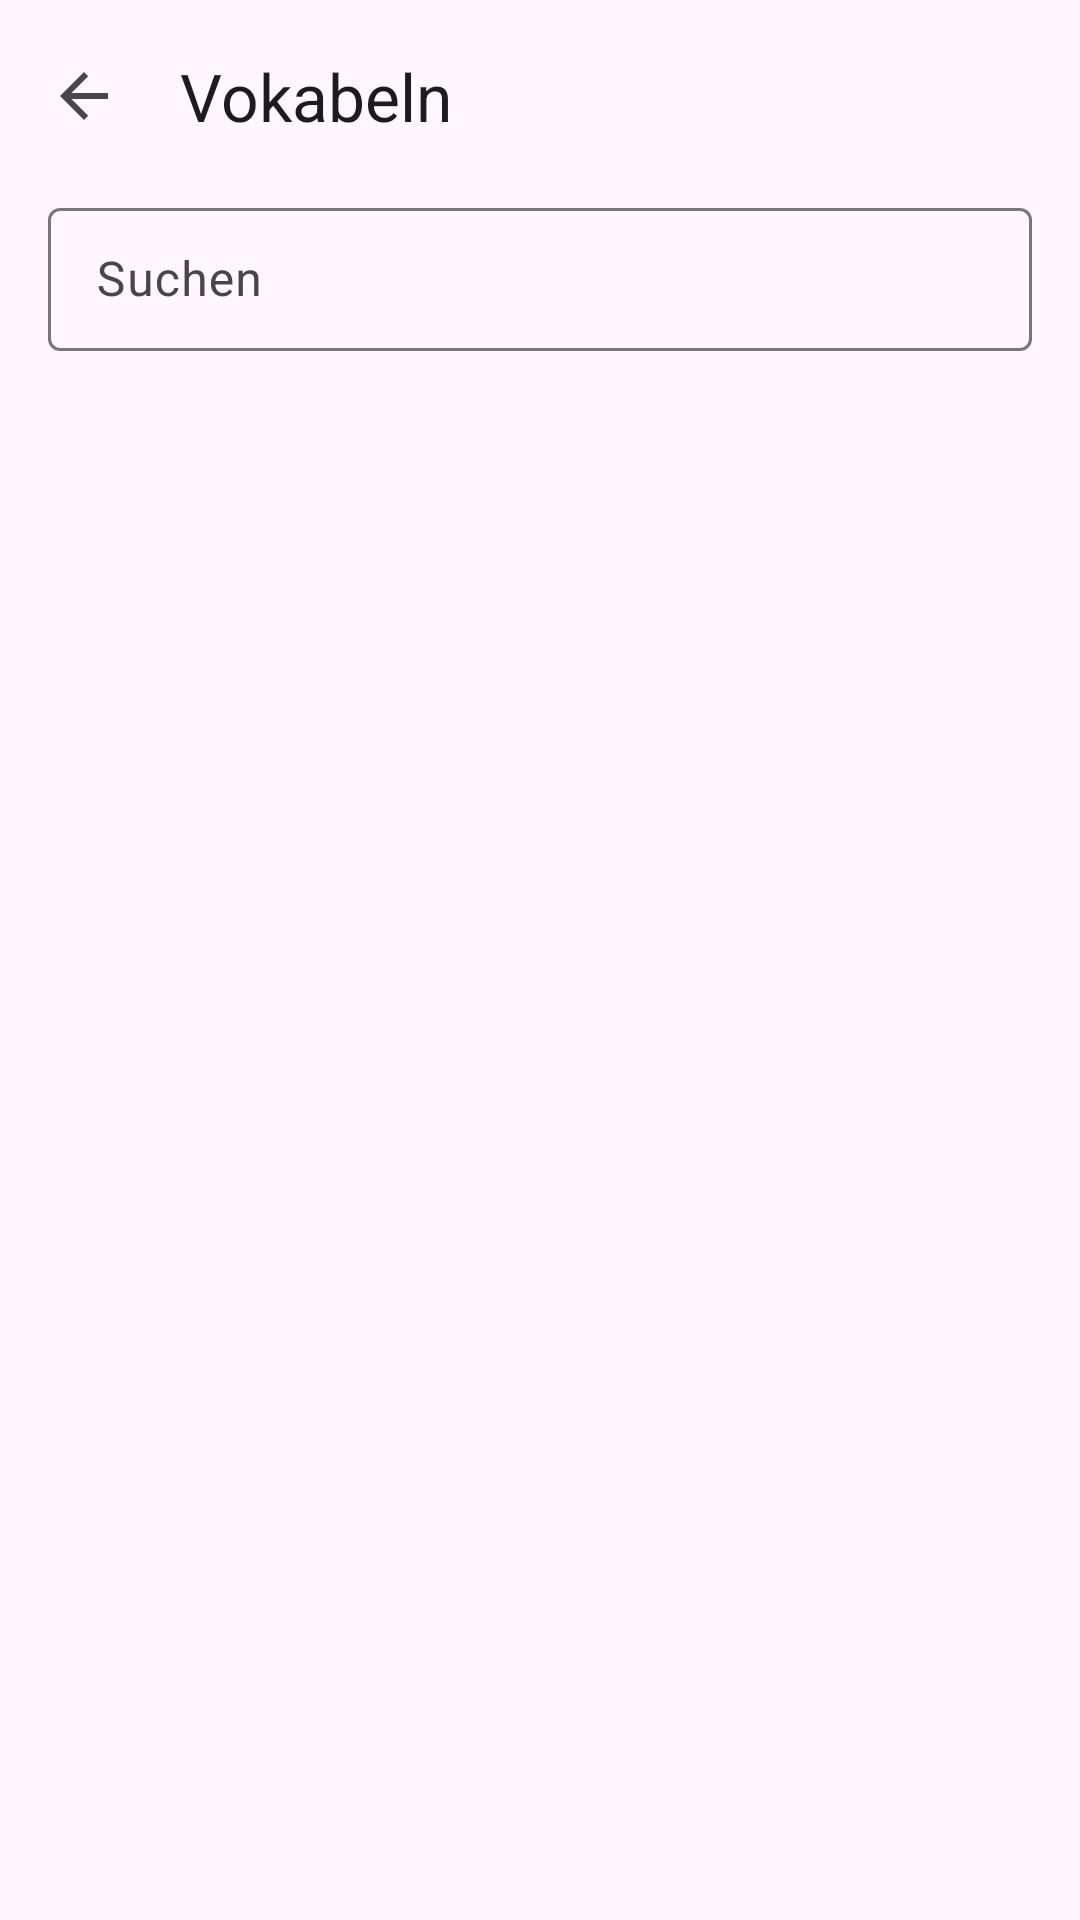

The Android layout XML behind this screen, and the referenced resources:
<!-- AndroidManifest.xml: application theme Theme.PdfLeser -->
<!-- res/layout/activity_vocab.xml -->
<?xml version="1.0" encoding="utf-8"?>
<LinearLayout xmlns:android="http://schemas.android.com/apk/res/android"
    xmlns:app="http://schemas.android.com/apk/res-auto"
    android:id="@+id/root"
    android:layout_width="match_parent"
    android:layout_height="match_parent"
    android:background="?attr/colorSurface"
    android:orientation="vertical">

    <com.google.android.material.appbar.MaterialToolbar
        android:id="@+id/toolbar"
        android:layout_width="match_parent"
        android:layout_height="?attr/actionBarSize"
        app:navigationContentDescription="Zurück"
        app:navigationIcon="@drawable/ic_arrow_back"
        app:title="Vokabeln" />

    <com.google.android.material.textfield.TextInputLayout
        style="@style/Widget.Material3.TextInputLayout.OutlinedBox.Dense"
        android:layout_width="match_parent"
        android:layout_height="wrap_content"
        android:layout_marginStart="16dp"
        android:layout_marginEnd="16dp"
        android:hint="Suchen">

        <com.google.android.material.textfield.TextInputEditText
            android:id="@+id/search"
            android:layout_width="match_parent"
            android:layout_height="wrap_content"
            android:imeOptions="actionSearch"
            android:inputType="text"
            android:maxLines="1" />
    </com.google.android.material.textfield.TextInputLayout>

    <TextView
        android:id="@+id/countLabel"
        android:layout_width="wrap_content"
        android:layout_height="wrap_content"
        android:layout_marginStart="20dp"
        android:layout_marginTop="8dp"
        android:layout_marginBottom="4dp"
        android:textColor="?attr/colorOnSurfaceVariant"
        android:textSize="12sp" />

    <FrameLayout
        android:layout_width="match_parent"
        android:layout_height="0dp"
        android:layout_weight="1">

        <androidx.recyclerview.widget.RecyclerView
            android:id="@+id/list"
            android:layout_width="match_parent"
            android:layout_height="match_parent"
            android:clipToPadding="false"
            android:paddingBottom="24dp" />

        <TextView
            android:id="@+id/empty"
            android:layout_width="wrap_content"
            android:layout_height="wrap_content"
            android:layout_gravity="center"
            android:gravity="center"
            android:lineSpacingMultiplier="1.25"
            android:padding="36dp"
            android:textColor="?attr/colorOnSurfaceVariant"
            android:textSize="15sp"
            android:visibility="gone" />
    </FrameLayout>
</LinearLayout>
<!-- resources referenced by this layout -->
<resources>
  <!-- drawable ic_arrow_back (drawable) -->
  <vector xmlns:android="http://schemas.android.com/apk/res/android"
      android:width="24dp" android:height="24dp"
      android:viewportWidth="24" android:viewportHeight="24"
      android:tint="?attr/colorControlNormal"
      android:autoMirrored="true">
      <path android:fillColor="@android:color/white"
          android:pathData="M20,11H7.83l5.59,-5.59L12,4l-8,8 8,8 1.41,-1.41L7.83,13H20v-2z" />
  </vector>
  <style name="Theme.PdfLeser" parent="Theme.Material3.DayNight.NoActionBar">
          <item name="colorPrimary">@color/accent</item>
          <item name="colorOnPrimary">@color/on_accent</item>
          <item name="colorPrimaryContainer">@color/accent_container</item>
          <item name="colorOnPrimaryContainer">@color/on_accent_container</item>
          <item name="colorSecondaryContainer">@color/accent_container</item>
          <item name="colorOnSecondaryContainer">@color/on_accent_container</item>
          <item name="android:statusBarColor">@android:color/transparent</item>
          <item name="android:navigationBarColor">@android:color/transparent</item>
          <item name="android:windowLayoutInDisplayCutoutMode">shortEdges</item>
      </style>
  <color name="accent">#2D5B8C</color>
  <color name="on_accent">#FFFFFF</color>
  <color name="accent_container">#D6E3F5</color>
  <color name="on_accent_container">#0E2A47</color>
</resources>
